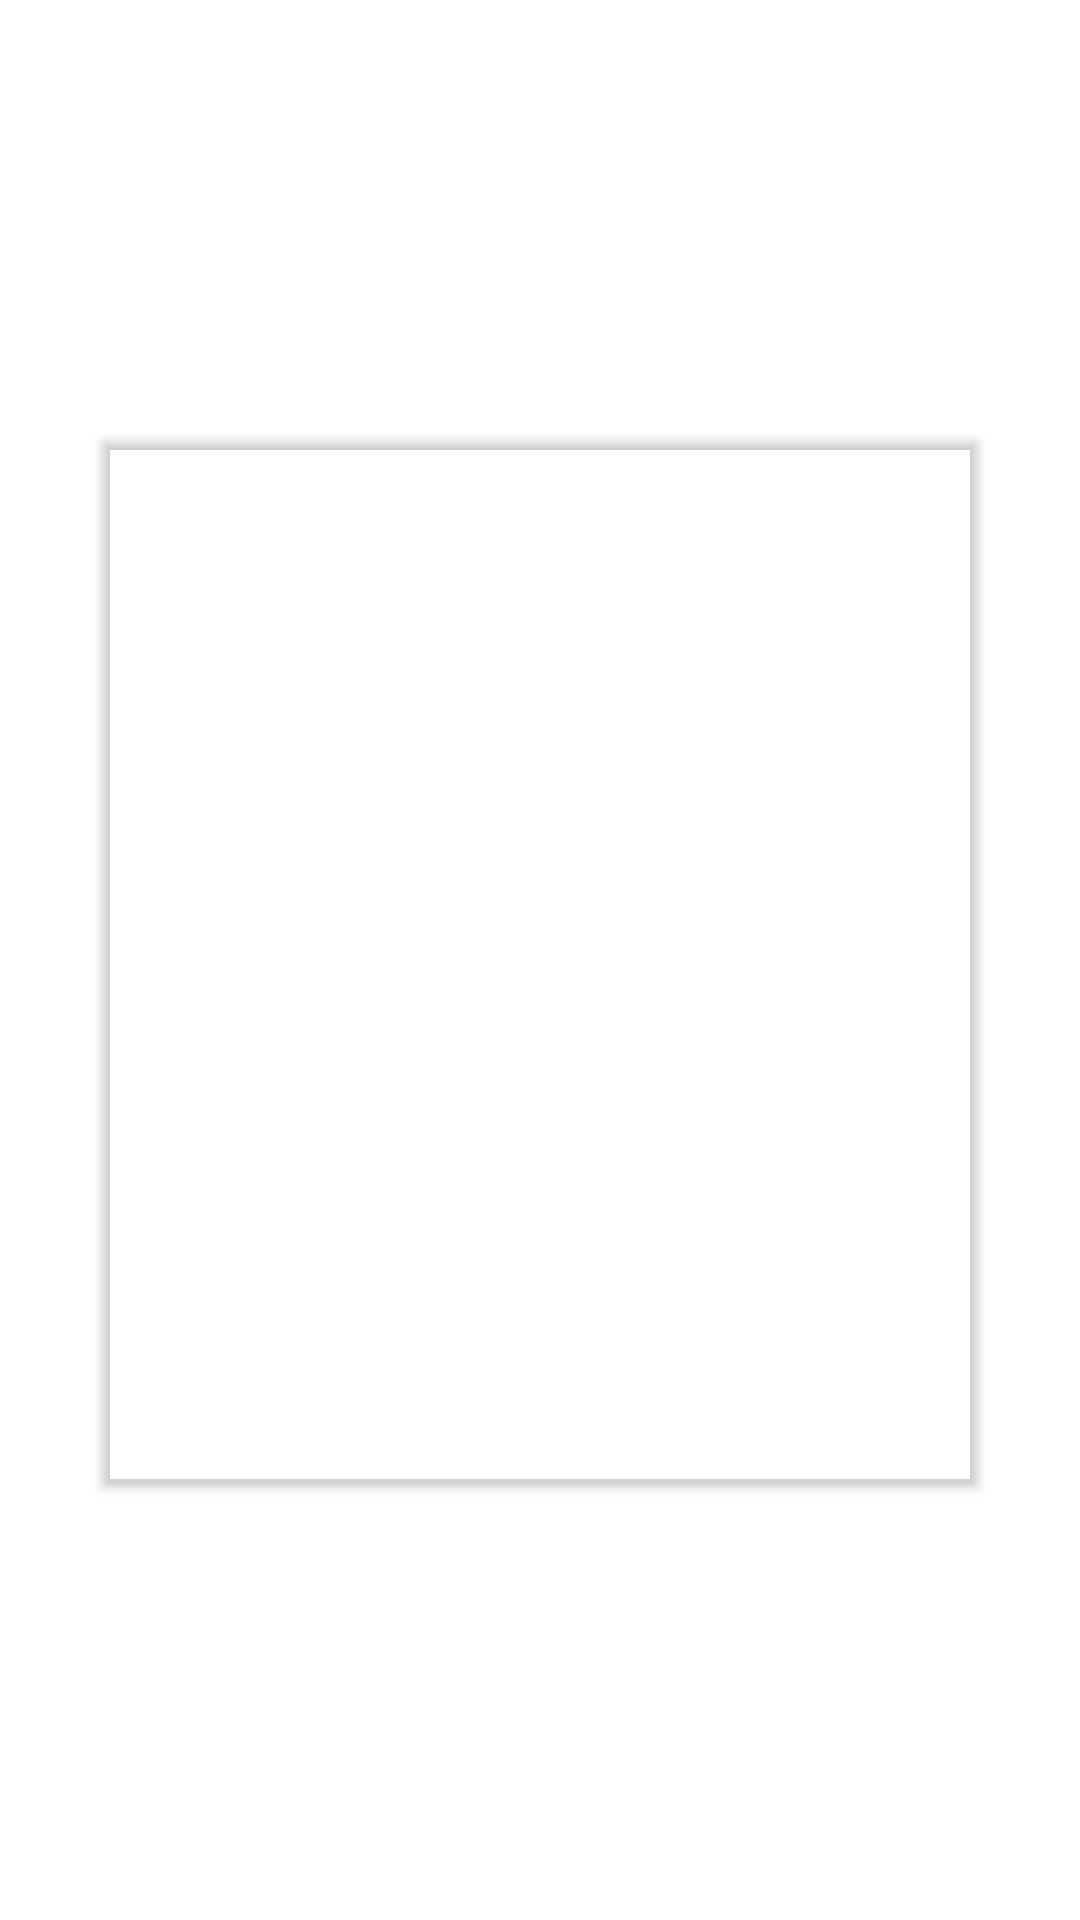

Android layout source for this screen:
<!-- AndroidManifest.xml: application theme Theme.TheOneApp -->
<!-- res/layout/the_one_item_layout.xml -->
<?xml version="1.0" encoding="utf-8"?>
<androidx.constraintlayout.widget.ConstraintLayout xmlns:android="http://schemas.android.com/apk/res/android"
    android:layout_width="match_parent"
    android:layout_height="wrap_content"
    xmlns:app="http://schemas.android.com/apk/res-auto"
    xmlns:tools="http://schemas.android.com/tools"
    android:layout_margin="@dimen/layout_margin"
    android:elevation="0dp"
    >



    <androidx.cardview.widget.CardView
        android:layout_width="wrap_content"
        android:layout_height="wrap_content"
        app:layout_constraintStart_toStartOf="parent"
        app:layout_constraintEnd_toEndOf="parent"
        app:layout_constraintTop_toTopOf="parent"
        app:layout_constraintBottom_toBottomOf="parent"
        android:backgroundTint="@android:color/transparent"
        android:elevation="10dp"
        >

        <androidx.constraintlayout.widget.ConstraintLayout
            android:layout_width="match_parent"
            android:layout_height="wrap_content"
            >

            <ImageView
                android:id="@+id/book_cover_imageview"
                android:layout_width="260dp"
                android:layout_height="260dp"
                app:layout_constraintStart_toStartOf="parent"
                app:layout_constraintEnd_toEndOf="parent"
                app:layout_constraintTop_toTopOf="parent"
                app:layout_constraintBottom_toTopOf="@id/title_textview"
                tools:src="@tools:sample/avatars"
                android:layout_margin="16dp"
                />
            <TextView
                android:id="@+id/title_textview"
                android:layout_width="wrap_content"
                android:layout_height="wrap_content"
                app:layout_constraintStart_toStartOf="parent"
                app:layout_constraintEnd_toEndOf="parent"
                app:layout_constraintBottom_toBottomOf="parent"
                app:layout_constraintTop_toBottomOf="@id/book_cover_imageview"
                tools:text="The Lord of the Rings"
                android:layout_margin="@dimen/layout_margin"
                android:textSize="18sp"
                android:textStyle="italic"
                android:textColor="@color/black"
                />



        </androidx.constraintlayout.widget.ConstraintLayout>



    </androidx.cardview.widget.CardView>

</androidx.constraintlayout.widget.ConstraintLayout>
<!-- resources referenced by this layout -->
<resources>
  <color name="black">#FF000000</color>
  <dimen name="layout_margin">16dp</dimen>
  <style name="Theme.TheOneApp" parent="Theme.MaterialComponents.DayNight.DarkActionBar">
          
          <item name="colorPrimary">@color/purple_500</item>
          <item name="colorPrimaryVariant">@color/purple_700</item>
          <item name="colorOnPrimary">@color/white</item>
          
          <item name="colorSecondary">@color/teal_200</item>
          <item name="colorSecondaryVariant">@color/teal_700</item>
          <item name="colorOnSecondary">@color/black</item>
          
          <item name="android:statusBarColor" tools:targetApi="l">?attr/colorPrimaryVariant</item>
          
      </style>
  <color name="purple_500">#FF6200EE</color>
  <color name="purple_700">#FF3700B3</color>
  <color name="white">#FFFFFFFF</color>
  <color name="teal_200">#FF03DAC5</color>
  <color name="teal_700">#FF018786</color>
</resources>
